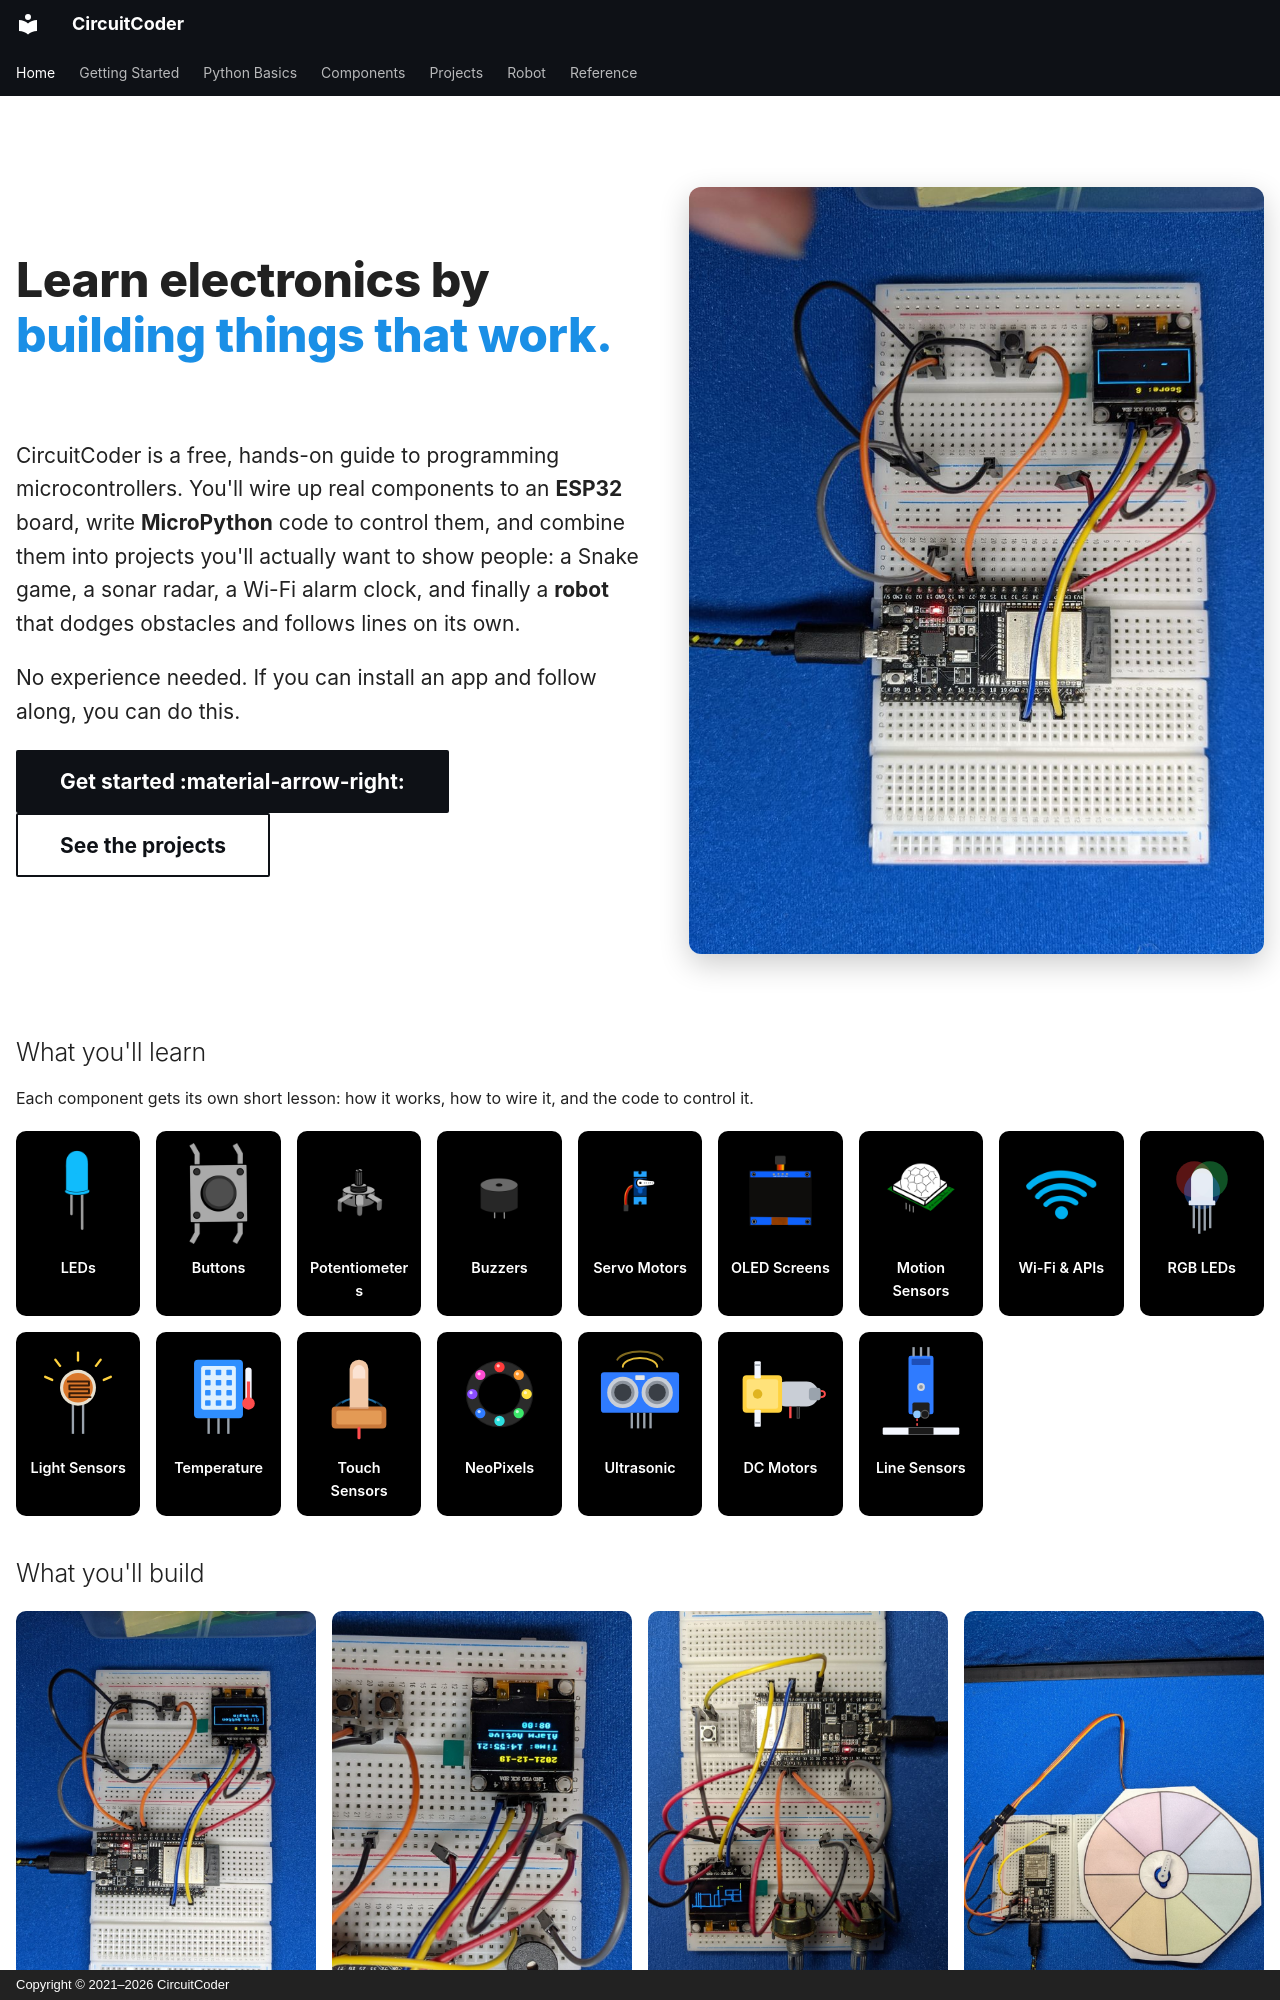

repository: CircuitCoder-ngh/MicroPythonStarterGuide · page: index.html · generator: mkdocs · copyright: Copyright © 2021–2026 CircuitCoder

---
hide:
  - navigation
  - toc
---

<div class="cc-hero" markdown>
<div markdown>

# Learn electronics by <span>building things that work.</span>

CircuitCoder is a free, hands-on guide to programming microcontrollers. You'll
wire up real components to an **ESP32** board, write **MicroPython** code to
control them, and combine them into projects you'll actually want to show
people: a Snake game, a sonar radar, a Wi-Fi alarm clock, and finally a
**robot** that dodges obstacles and follows lines on its own.

No experience needed. If you can install an app and follow along, you can do this.

[Get started :material-arrow-right:](getting-started/index.md){ .md-button .md-button--primary }
[See the projects](projects/index.md){ .md-button }

</div>

![Snake game running on an ESP32 with an OLED screen](assets/img/photos/snake-1.jpg)

</div>

## What you'll learn

Each component gets its own short lesson: how it works, how to wire it, and
the code to control it.

<div class="cc-tiles">
  <a href="components/leds/"><img src="assets/img/icons/led.png" alt="">LEDs</a>
  <a href="components/buttons/"><img src="assets/img/icons/button.png" alt="">Buttons</a>
  <a href="components/potentiometers/"><img src="assets/img/icons/potentiometer.png" alt="">Potentiometers</a>
  <a href="components/buzzers/"><img src="assets/img/icons/buzzer.png" alt="">Buzzers</a>
  <a href="components/servos/"><img src="assets/img/icons/servo.png" alt="">Servo Motors</a>
  <a href="components/oled/"><img src="assets/img/icons/oled.png" alt="">OLED Screens</a>
  <a href="components/motion-sensors/"><img src="assets/img/icons/motion-sensor.png" alt="">Motion Sensors</a>
  <a href="components/wifi/"><img src="assets/img/icons/wifi.png" alt="">Wi-Fi & APIs</a>
  <a href="components/rgb-led/"><img src="assets/img/icons/rgb-led.svg" alt="">RGB LEDs</a>
  <a href="components/light-sensors/"><img src="assets/img/icons/light-sensor.svg" alt="">Light Sensors</a>
  <a href="components/temperature/"><img src="assets/img/icons/temperature.svg" alt="">Temperature</a>
  <a href="components/touch/"><img src="assets/img/icons/touch.svg" alt="">Touch Sensors</a>
  <a href="components/neopixels/"><img src="assets/img/icons/neopixel.svg" alt="">NeoPixels</a>
  <a href="components/ultrasonic/"><img src="assets/img/icons/ultrasonic.svg" alt="">Ultrasonic</a>
  <a href="robot/dc-motors/"><img src="assets/img/icons/dc-motor.svg" alt="">DC Motors</a>
  <a href="robot/line-sensors/"><img src="assets/img/icons/line-sensor.svg" alt="">Line Sensors</a>
</div>
